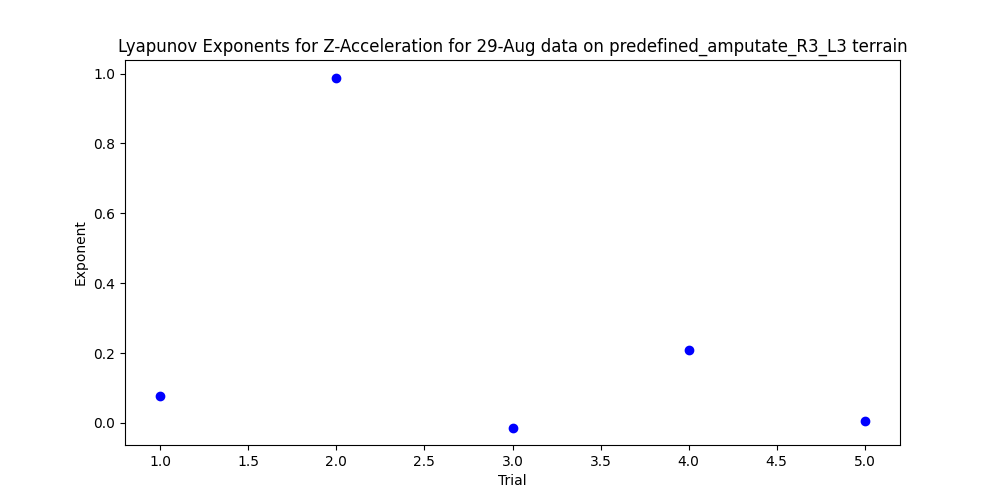

The data file committed next to this chart (first rows):
, 0
1, 0.07784
2, 0.9887
3, -0.01298
4, 0.2074
5, 0.004223
